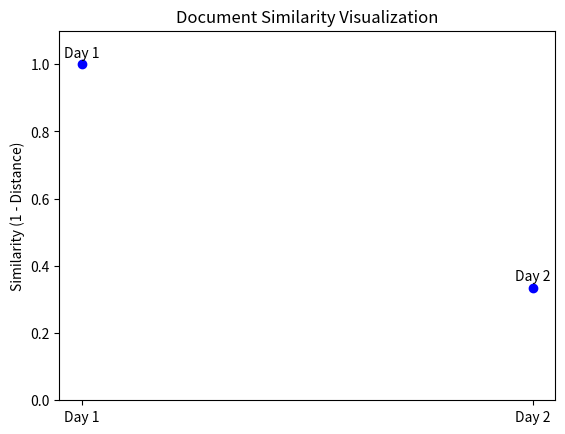

This chart was generated by the following Python code:
from collections import Counter             
import math      
import string    
import matplotlib.pyplot as plt

# Load the data (syllabus for AI&ML training) - reduced to two days

documents = [
    "Shallow copy and deep copy Python Indentation Comments Casting Find the address of variable Get input from user",
    "Operator and copy  Looping"
]

# Function to create term-frequency vectors with basic preprocessing
def create_term_frequency(doc): 
    # Convert to lowercase and remove punctuation]
    doc = doc.lower().translate(str.maketrans("", "", string.punctuation))        
    words = doc.split()         
    return Counter(words)

# Function to compute cosine similarity
def cosine_similarity(vec1, vec2):
    common = set(vec1.keys()) & set(vec2.keys())
    if not common:
        return 0.0
    dot_product = sum(vec1[word] * vec2[word] for word in common)
    norm1 = math.sqrt(sum(freq * freq for freq in vec1.values()))
    norm2 = math.sqrt(sum(freq * freq for freq in vec2.values()))
    return dot_product / (norm1 * norm2) if norm1 * norm2 != 0 else 0.0

# Load and process data
tf_vectors = [create_term_frequency(doc) for doc in documents]

# Compare Day 1 and Day 2
vec_day1 = tf_vectors[0]  # Day 1
vec_day2 = tf_vectors[1]  # Day 2

dot_product = sum(vec_day1[word] * vec_day2[word] for word in set(vec_day1.keys()) & set(vec_day2.keys()))
similarity = cosine_similarity(vec_day1, vec_day2)
distance = 1 - similarity

print(f"Dot Product between Day 1 and Day 2: {dot_product}")
print(f"Cosine Similarity between Day 1 and Day 2: {similarity:.3f}")
print(f"Cosine Distance between Day 1 and Day 2: {distance:.3f}")

# Visualization using Matplotlib
days = ['Day 1', 'Day 2']
similarities = [1.0, similarity]  # Default similarity to 1.0 for distance, adjusted for plot
plt.scatter(range(len(days)), similarities, color='blue') 
plt.xticks(range(len(days)), days)
plt.ylabel('Similarity (1 - Distance)')
plt.title('Document Similarity Visualization')
plt.ylim(0, 1.1)  # Set y-axis limit from 0 to 1.1 for clarity
for i, txt in enumerate(days):
    plt.annotate(txt, (i, similarities[i]), xytext=(0, 5), textcoords='offset points', ha='center')
plt.show()
